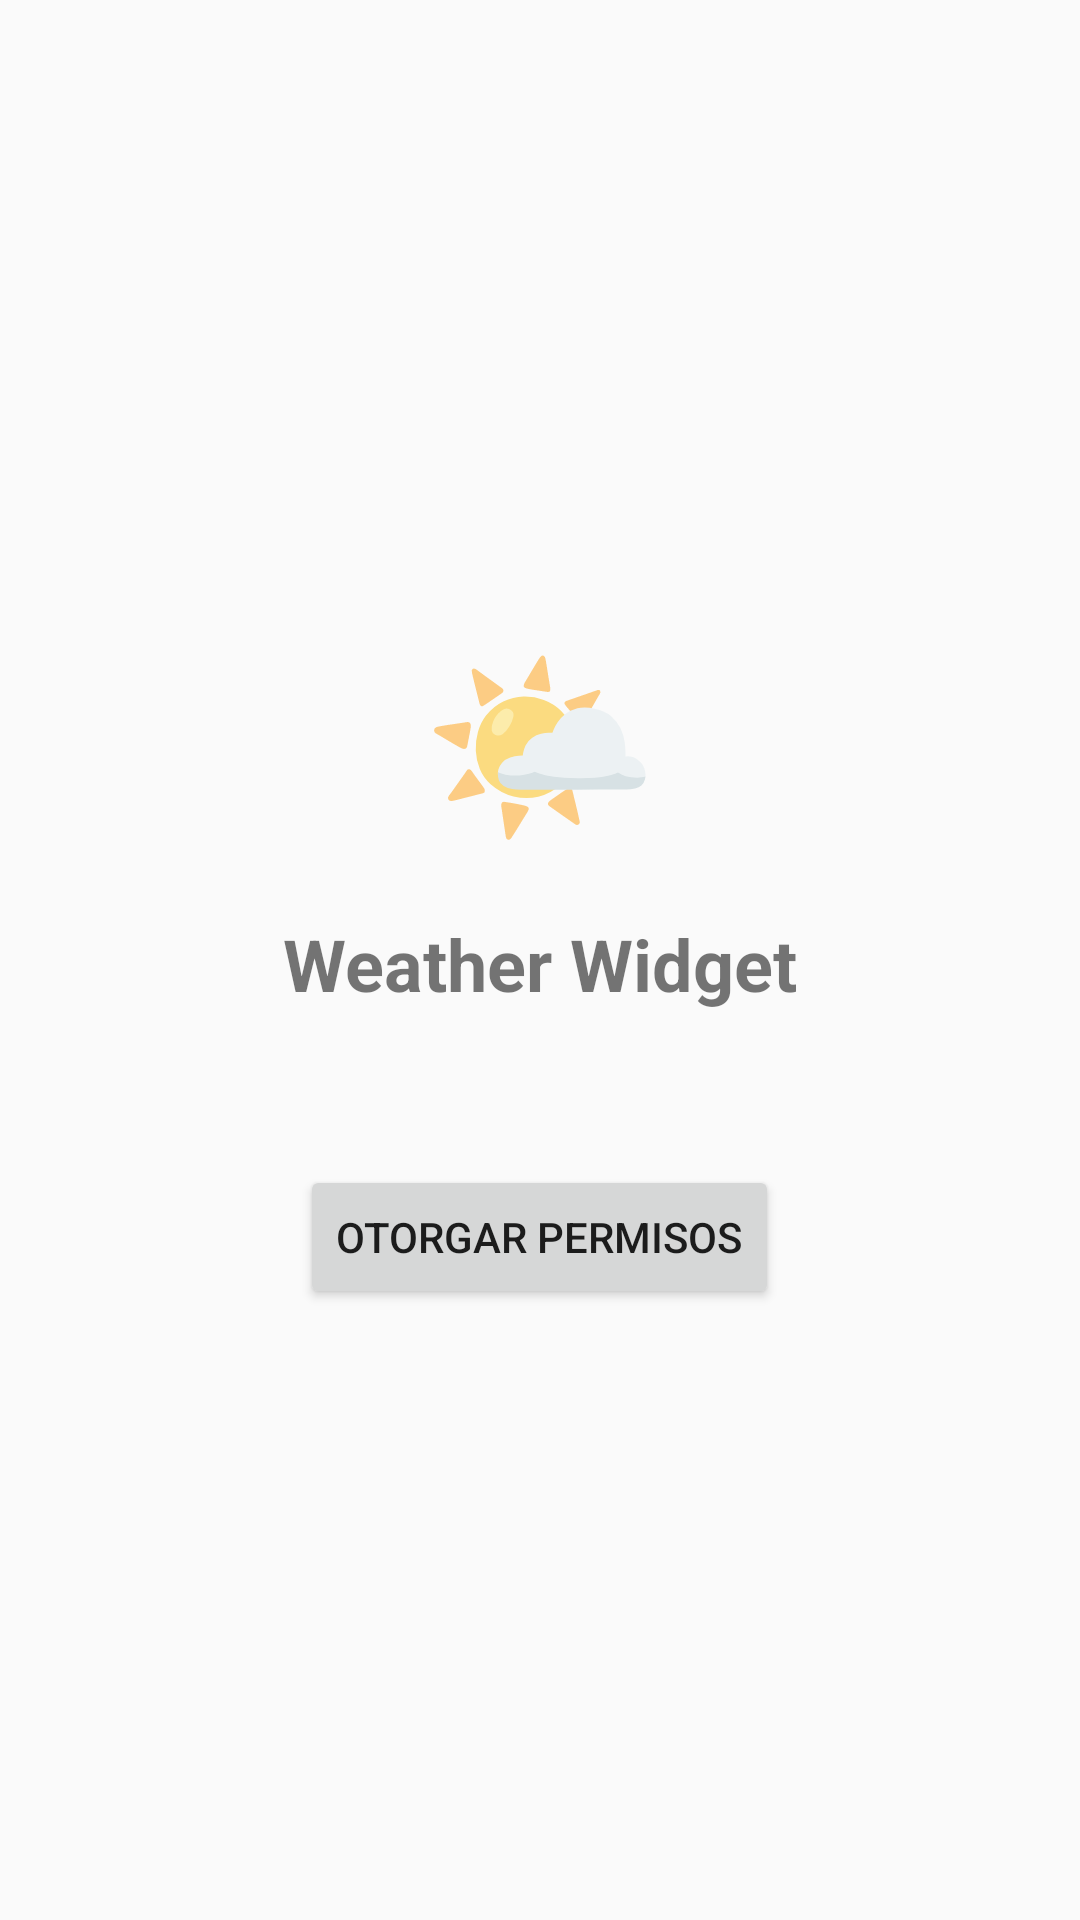

Write the Android layout XML for this screen, with the resource values it uses.
<!-- AndroidManifest.xml: application theme Theme.WeatherWidget -->
<!-- res/layout/activity_main.xml -->
<?xml version="1.0" encoding="utf-8"?>
<LinearLayout xmlns:android="http://schemas.android.com/apk/res/android"
    android:layout_width="match_parent"
    android:layout_height="match_parent"
    android:orientation="vertical"
    android:gravity="center"
    android:padding="32dp">

    <TextView
        android:layout_width="wrap_content"
        android:layout_height="wrap_content"
        android:text="🌤️"
        android:textSize="64sp"
        android:layout_marginBottom="16dp" />

    <TextView
        android:layout_width="wrap_content"
        android:layout_height="wrap_content"
        android:text="Weather Widget"
        android:textSize="24sp"
        android:textStyle="bold"
        android:layout_marginBottom="8dp" />

    <TextView
        android:id="@+id/tv_status"
        android:layout_width="wrap_content"
        android:layout_height="wrap_content"
        android:textAlignment="center"
        android:layout_marginBottom="24dp" />

    <Button
        android:id="@+id/btn_grant"
        android:layout_width="wrap_content"
        android:layout_height="wrap_content"
        android:text="@string/grant_permissions" />

</LinearLayout>
<!-- resources referenced by this layout -->
<resources>
  <string name="grant_permissions">Otorgar permisos</string>
  <style name="Theme.WeatherWidget" parent="Theme.AppCompat.Light.NoActionBar">
          <item name="colorPrimary">#1A1A2E</item>
          <item name="colorPrimaryDark">#16213E</item>
          <item name="colorAccent">#0F3460</item>
      </style>
</resources>
